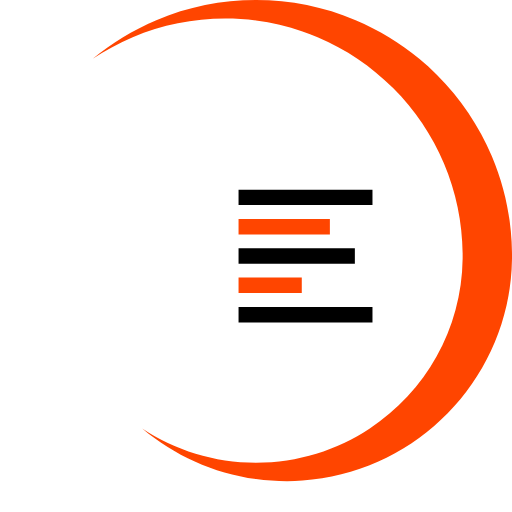
t = 0.00 s
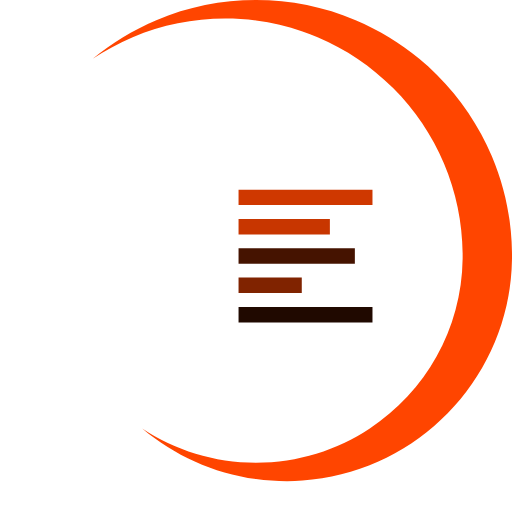
t = 1.63 s
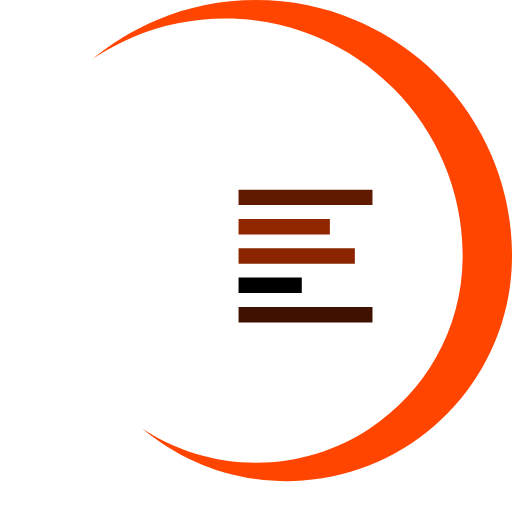
t = 3.25 s
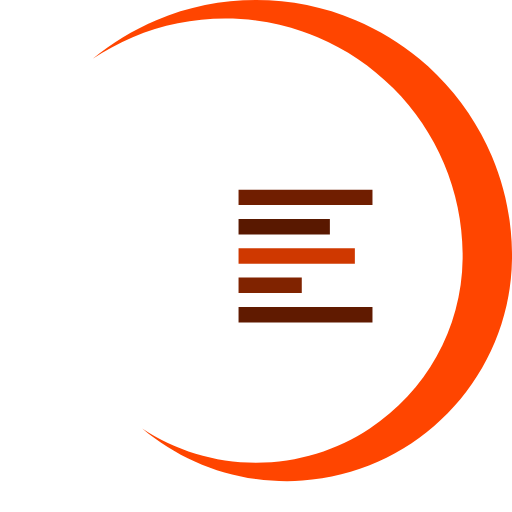
t = 4.88 s
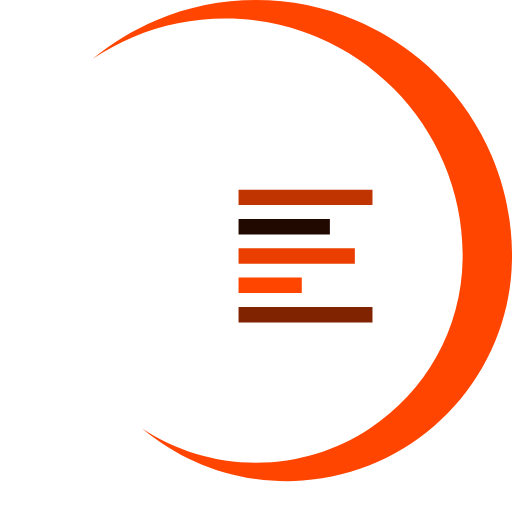
t = 6.50 s
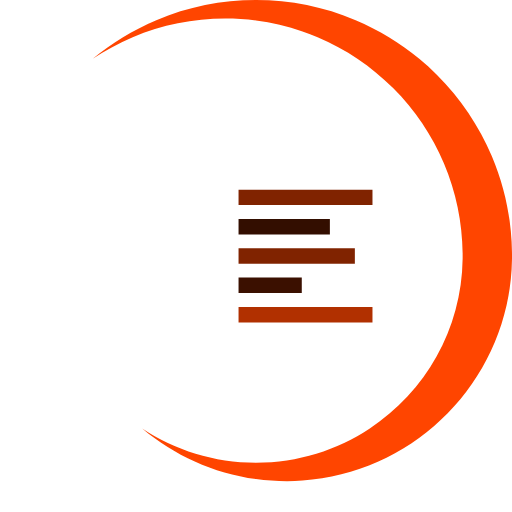
t = 9.00 s

The animated SVG that drew these frames (rendered in a browser with its animation timeline set to each time). Animation: 5 SMIL elements (animate=5); frames cover the first 9.00 s, repeats indefinitely.

<svg width="983" viewBox="0 0 983 983" fill="none" xmlns="http://www.w3.org/2000/svg">
	<g id="managed_info_spiral_round">
		<g id="dynamic">
			<g id="spiral">
				<path id="Vector" d="M178.034 112.892C214.888 82.3033 255.815 57.4119 300.166 38.6529C360.79 13.0088 425.169 0.00603168 491.497 0.00602878C557.825 0.00602588 622.197 13.0088 682.828 38.6529C727.179 57.4118 768.106 82.3033 804.96 112.892C816.745 122.67 828.11 133.031 839.039 143.96C884.165 189.086 919.594 241.643 944.353 300.171C969.097 358.661 982.07 420.65 982.948 484.498C982.963 485.509 982.97 486.528 982.985 487.539C982.985 487.819 982.985 488.099 982.985 488.387C982.985 489.42 983 490.461 983 491.494C983 492.527 983 493.568 982.985 494.601C982.985 494.889 982.985 495.169 982.985 495.45C982.97 496.461 982.963 497.479 982.948 498.49C979.354 723.567 802.871 907.408 580.775 922.743C551.877 924.779 520.351 923.761 491.497 919.732C409.023 908.389 333.884 873.683 273.017 822.528C335.714 864.053 410.831 888.243 491.497 888.243C572.163 888.243 647.28 864.045 709.977 822.528C815.992 752.333 886.49 632.607 888.216 496.616C888.231 494.911 888.246 493.199 888.246 491.494C888.246 489.789 888.231 488.077 888.216 486.373C887.567 426.635 875.531 368.676 852.411 314.008C829.445 259.709 796.569 210.944 754.697 169.072C712.826 127.201 664.069 94.3246 609.762 71.3593C600.198 67.3153 590.531 63.6107 580.768 60.2382C551.759 50.2389 521.93 43.243 491.49 39.3097C471.985 36.7859 452.223 35.5166 432.276 35.5166C370.723 35.5166 311.014 47.5749 254.789 71.3519C227.773 82.7756 202.136 96.6492 178.027 112.87L178.034 112.892Z" fill="#FF4500"/>
				<path id="Vector_2" d="M-0.000235107 491.507C-0.000235152 490.474 -0.000235198 489.434 0.0145239 488.401C0.0145239 488.113 0.0145239 487.832 0.0145239 487.552C0.029283 486.541 0.0366626 485.523 0.0514217 484.512C0.0661809 483.759 0.08094 483.006 0.0956992 482.254C0.0956991 482.099 0.0956992 481.936 0.110458 481.789C0.125217 481.338 0.132597 480.888 0.147356 480.431C0.162115 479.988 0.169495 479.538 0.184254 479.088C0.228532 477.501 0.280189 475.922 0.346605 474.335C0.383503 473.457 0.420401 472.579 0.457299 471.708C0.479437 471.081 0.508956 470.453 0.545854 469.826C0.708204 466.542 0.907453 463.273 1.1436 460.011C1.1805 459.458 1.2174 458.897 1.26905 458.344C1.32809 457.561 1.38713 456.786 1.45354 456.004C1.49782 455.466 1.5421 454.919 1.58638 454.381C1.71183 452.927 1.83728 451.473 1.98487 450.019C2.17674 447.938 2.39075 445.865 2.6269 443.791C2.9885 440.522 3.38699 437.275 3.81501 434.028C3.88143 433.548 3.94784 433.069 4.00688 432.596C6.57498 413.837 10.3459 395.462 15.2534 377.544C15.4748 376.725 15.7035 375.914 15.9323 375.102C16.1611 374.283 16.3898 373.471 16.6186 372.659C17.0761 371.087 17.5337 369.508 18.006 367.936C19.2236 363.848 20.5076 359.774 21.8507 355.738C22.3599 354.21 22.8691 352.697 23.3931 351.17C24.2417 348.712 25.1051 346.27 25.9907 343.835C26.7582 341.724 27.5404 339.628 28.3448 337.54C28.7064 336.595 29.0753 335.651 29.4369 334.706C29.6878 334.064 29.9388 333.422 30.197 332.773C30.8686 331.09 31.5401 329.415 32.2264 327.747C33.171 325.437 34.1377 323.142 35.1266 320.854C35.7834 319.334 36.4476 317.814 37.1265 316.286C37.4659 315.526 37.798 314.774 38.1449 314.014C38.4917 313.254 38.8312 312.501 39.178 311.748C39.5248 310.995 39.8717 310.243 40.2185 309.49C40.9196 307.984 41.628 306.486 42.3438 304.996C43.4213 302.76 44.5134 300.524 45.6278 298.302C46.0041 297.565 46.3731 296.819 46.7495 296.089C47.8712 293.882 49.015 291.676 50.181 289.484C50.5647 288.753 50.9558 288.023 51.3469 287.299C51.6495 286.739 51.9521 286.178 52.2546 285.617C54.0848 282.252 55.9592 278.916 57.8779 275.618C58.2247 275.012 58.5716 274.415 58.9258 273.817C60.291 271.485 61.6784 269.16 63.0879 266.851C63.4052 266.334 63.7225 265.818 64.0398 265.301C65.8257 262.408 67.6411 259.537 69.486 256.689C69.8919 256.076 70.2904 255.449 70.6962 254.837C71.0136 254.342 71.3383 253.855 71.6703 253.361C72.0836 252.741 72.4968 252.114 72.9175 251.486C74.3344 249.376 75.766 247.28 77.2198 245.199C77.6847 244.527 78.1644 243.848 78.6367 243.177C79.5813 241.834 80.5332 240.498 81.5 239.162C81.9796 238.491 82.4667 237.827 82.9463 237.17C84.4001 235.177 85.8687 233.2 87.3593 231.237C87.8538 230.58 88.3556 229.931 88.85 229.274C90.3407 227.318 91.8609 225.377 93.3885 223.444C93.8977 222.802 94.4069 222.16 94.9234 221.518C95.381 220.942 95.8385 220.374 96.3034 219.806C96.8716 219.105 97.4472 218.396 98.0302 217.695C98.5025 217.112 98.9748 216.544 99.4545 215.968C100.023 215.282 100.591 214.596 101.174 213.917C101.698 213.29 102.229 212.662 102.761 212.035C103.284 211.415 103.823 210.788 104.362 210.161C105.425 208.913 106.502 207.681 107.587 206.449C108.126 205.836 108.672 205.216 109.218 204.604C110.849 202.766 112.502 200.944 114.169 199.136C114.723 198.53 115.276 197.925 115.837 197.328C116.951 196.125 118.073 194.929 119.21 193.748C119.77 193.158 120.339 192.568 120.907 191.97C121.475 191.38 122.043 190.789 122.619 190.199C123.187 189.616 123.763 189.026 124.338 188.443C125.468 187.291 126.604 186.147 127.748 185.011C128.353 184.413 128.951 183.815 129.563 183.225C130.146 182.65 130.737 182.074 131.32 181.506C132.5 180.362 133.674 179.225 134.869 178.104C135.46 177.536 136.057 176.975 136.655 176.414C144.743 168.813 153.126 161.529 161.775 154.578C162.417 154.054 163.059 153.544 163.709 153.035C167.937 149.67 172.232 146.386 176.586 143.183C177.066 142.829 177.553 142.475 178.04 142.121C178.519 141.767 178.999 141.42 179.486 141.073C180.04 140.667 180.6 140.269 181.154 139.863C182.984 138.556 184.829 137.258 186.681 135.974C187.257 135.575 187.832 135.177 188.408 134.785C189.53 134.011 190.674 133.243 191.81 132.476C192.452 132.04 193.087 131.62 193.736 131.192C194.112 130.941 194.496 130.69 194.88 130.432C195.463 130.055 196.031 129.671 196.614 129.295C197.3 128.845 197.994 128.395 198.688 127.952C200.791 126.594 202.902 125.258 205.027 123.937C205.698 123.524 206.37 123.104 207.049 122.69C208.2 121.989 209.359 121.281 210.517 120.587C211.218 120.159 211.942 119.731 212.65 119.31C217.639 116.359 222.686 113.495 227.8 110.743C228.324 110.455 228.856 110.167 229.387 109.887C230.546 109.267 231.719 108.647 232.885 108.042C233.615 107.658 234.353 107.274 235.091 106.898C238.766 105.002 242.478 103.164 246.212 101.371C246.958 101.017 247.71 100.655 248.456 100.308C249.209 99.9538 249.961 99.607 250.714 99.2527C251.415 98.928 252.109 98.6034 252.81 98.2787C255.282 97.1422 257.776 96.0279 260.278 94.9431C260.876 94.6774 261.481 94.4192 262.079 94.1609C265.134 92.8473 268.211 91.5706 271.296 90.3235C272.063 90.0062 272.838 89.7035 273.62 89.3936C278.107 87.6152 282.631 85.9105 287.191 84.287C287.981 83.9992 288.77 83.7261 289.567 83.4457C290.21 83.217 290.844 82.9955 291.486 82.7742C292.431 82.4495 293.383 82.1248 294.335 81.8001C294.932 81.6008 295.53 81.3942 296.128 81.1949C296.475 81.0842 296.829 80.9662 297.176 80.8481C298.504 80.4127 299.833 79.9773 301.176 79.5566C306.489 77.8594 311.839 76.2654 317.241 74.7747C317.794 74.6197 318.348 74.4648 318.901 74.3172C322.045 73.4611 325.211 72.6346 328.392 71.8524C328.871 71.727 329.358 71.6088 329.845 71.4981C330.288 71.3874 330.731 71.2768 331.181 71.1734C332.731 70.7971 334.28 70.4355 335.845 70.0813C344.228 68.1626 352.715 66.4874 361.282 65.0631C362.094 64.9303 362.898 64.7974 363.71 64.6646C364.035 64.613 364.367 64.5613 364.692 64.5096C365.636 64.3547 366.596 64.2071 367.548 64.0669C368.345 63.9488 369.149 63.8307 369.953 63.7127C371.223 63.5282 372.492 63.3511 373.769 63.1814C383.17 61.9047 392.668 60.9231 402.261 60.259C412.194 59.5801 422.216 59.2258 432.318 59.2258C452.406 59.2258 472.168 60.6059 491.532 63.2699C574.006 74.6123 649.145 109.319 710.012 160.474C647.315 118.949 572.198 94.7586 491.532 94.7586C410.866 94.7586 335.749 118.956 273.052 160.474C167.037 230.669 96.5396 350.395 94.8127 486.386C94.798 488.091 94.7832 489.803 94.7832 491.507C94.7832 493.212 94.798 494.924 94.8127 496.629C95.4621 556.367 107.498 614.326 130.619 668.994C153.584 723.293 186.46 772.057 228.332 813.929C270.203 855.801 318.96 888.677 373.267 911.642C382.831 915.686 392.498 919.391 402.261 922.763C507.428 959.255 626.18 955.145 728.24 911.642C755.257 900.219 780.893 886.345 805.002 870.125C768.149 900.713 727.221 925.604 682.87 944.363C622.203 970 557.83 983.003 491.495 983.003C425.16 983.003 360.795 970 300.165 944.356C255.813 925.597 214.886 900.706 178.032 870.117C166.247 860.339 154.883 849.978 143.953 839.049C98.8273 793.923 63.3978 741.366 38.6393 682.838C13.5118 623.418 0.523719 560.389 0.0145242 495.463C0.0145242 495.183 0.0145242 494.902 0.0145242 494.614C0.0145242 493.581 -0.000235062 492.541 -0.000235107 491.507Z" fill="var(--text)"/>
			</g>
		</g>
		<g id="mobile_info">
			<g id="info_cards">
				<path id="1" d="M457.997 393.759V364.09H715.129V393.759H457.997Z" fill="var(--text)">
					<animate attributeName="fill" values="var(--text); #FF4500; var(--text)" dur="4s" repeatCount="indefinite" />
				</path>
				<path id="2" d="M457.997 420.386V450.055H633.346V420.386H457.997Z" fill="#FF4500">
					<animate attributeName="fill" values="#FF4500; var(--text); #FF4500" dur="15s" repeatCount="indefinite" />
				</path>
				<path id="3" d="M457.997 476.682V506.351H681.308V476.682H457.997Z" fill="var(--text)">
					<animate attributeName="fill" values="var(--text); #FF4500; var(--text)" dur="12s" repeatCount="indefinite" />
				</path>
				<path id="4" d="M457.997 532.978V562.647H579.391V532.978H457.997Z" fill="#FF4500">
					<animate attributeName="fill" values="#FF4500; var(--text); #FF4500" dur="6.5s" repeatCount="indefinite" />
				</path>
				<path id="5" d="M457.997 589.272V618.941H715.129V589.272H457.997Z" fill="var(--text)">
					<animate attributeName="fill" values="var(--text); #FF4500; var(--text)" dur="26s" repeatCount="indefinite" />
				</path>
			</g>
			<path id="mobile" d="M307.812 784.396C296.828 784.396 287.427 780.484 279.608 772.66C271.784 764.841 267.872 755.44 267.872 744.456V238.548C267.872 227.565 271.784 218.161 279.608 210.337C287.427 202.518 296.828 198.608 307.812 198.608H600.706C611.689 198.608 621.093 202.518 628.917 210.337C636.736 218.161 640.646 227.565 640.646 238.548V335.736H600.706V298.459H454.259H307.812V684.546H600.706V647.269H640.646V744.456C640.646 755.44 636.736 764.841 628.917 772.66C621.093 780.484 611.689 784.396 600.706 784.396H307.812ZM307.812 744.456H600.706V724.486H307.812V744.456ZM307.812 258.519H600.706V238.548H307.812V258.519Z" fill="var(--text)"/>
		</g>
	</g>
</svg>
